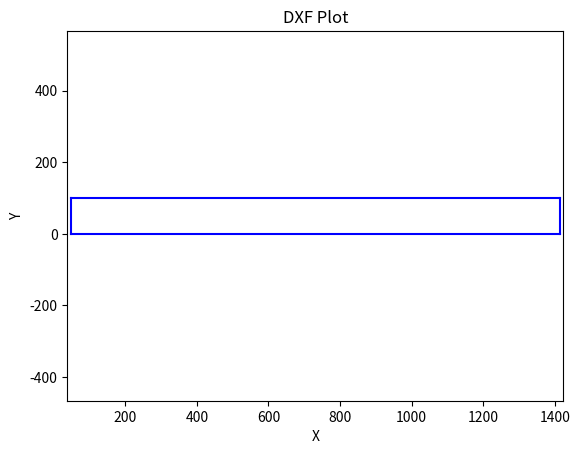

This chart was generated by the following Python code:
import matplotlib.pyplot as plt
import matplotlib.patches as patches

def plot_lines(lines_sets=[], points_sets=[]):
    fig, ax = plt.subplots()

    # Plotta ogni set di linee con un colore diverso
    colors = ['b', 'g', 'c', 'm', 'y', 'k']  # Aggiungi più colori se necessario
    for idx, lines in enumerate(lines_sets):
        x_values, y_values = [], []
        for i in range(len(lines) - 1):
            x_values.append([lines[i][0], lines[i+1][0]])
            y_values.append([lines[i][1], lines[i+1][1]])
        
        color = colors[idx % len(colors)]  # Cicla tra i colori
        for x, y in zip(x_values, y_values):
            ax.plot(x, y, color + '-')  # Linee colorate

    # Plotta ogni set di punti con un simbolo diverso
    markers = ['ro', 'go', 'co', 'mo', 'yo', 'ko']
    for idx, points in enumerate(points_sets):
        marker = markers[idx % len(markers)]  # Cicla tra i marker
        for point in points:
            ax.plot(point[0], point[1], marker)  # Punti colorati

    # Imposta i limiti degli assi
    all_x = [p[0] for lines in lines_sets for p in lines] + [p[0] for points in points_sets for p in points]
    all_y = [p[1] for lines in lines_sets for p in lines] + [p[1] for points in points_sets for p in points]

    ax.set_xlim(min(all_x) - 10, max(all_x) + 10)
    ax.set_ylim(min(all_y) - 10, max(all_y) + 10)
    ax.set_aspect('equal', adjustable='datalim')

    # Disegna le linee rosse orizzontali
    ax.axhline(y=1044.82, color='red', linestyle='--')
    ax.axhline(y=1244.83, color='red', linestyle='--')

    # Mostra il grafico
    plt.xlabel('X')
    plt.ylabel('Y')
    plt.title('DXF Plot')
    plt.show()


    
# linee = [-0.6249980469]
if __name__ == '__main__':
    linee = [(1414.0, 0.0, 0.0), (48.0, 0.0, 0.0), (48.0, 100.0, 0.0), (1414.0, 100.0, 0.0), (1414.0, 0.0, 0.0)]
    punti = []
    # punti = [(649.21293767043,7), (659.705634124542,7) ,(683.2846994321671,7) ,(690.78706232957,7), (658.79570776823,2), (681.20429223177,2)]


    if len(linee) > 0 and len(punti) == 0:
        plot_lines(lines_sets=[linee])
    elif len(punti) > 0 and len([linee]) == 0:
        plot_lines(points_sets=[punti])
    elif len(linee) > 0 and len(punti) > 0:
        plot_lines(lines_sets=[linee], points_sets=[punti])
    else:
        plot_lines()
